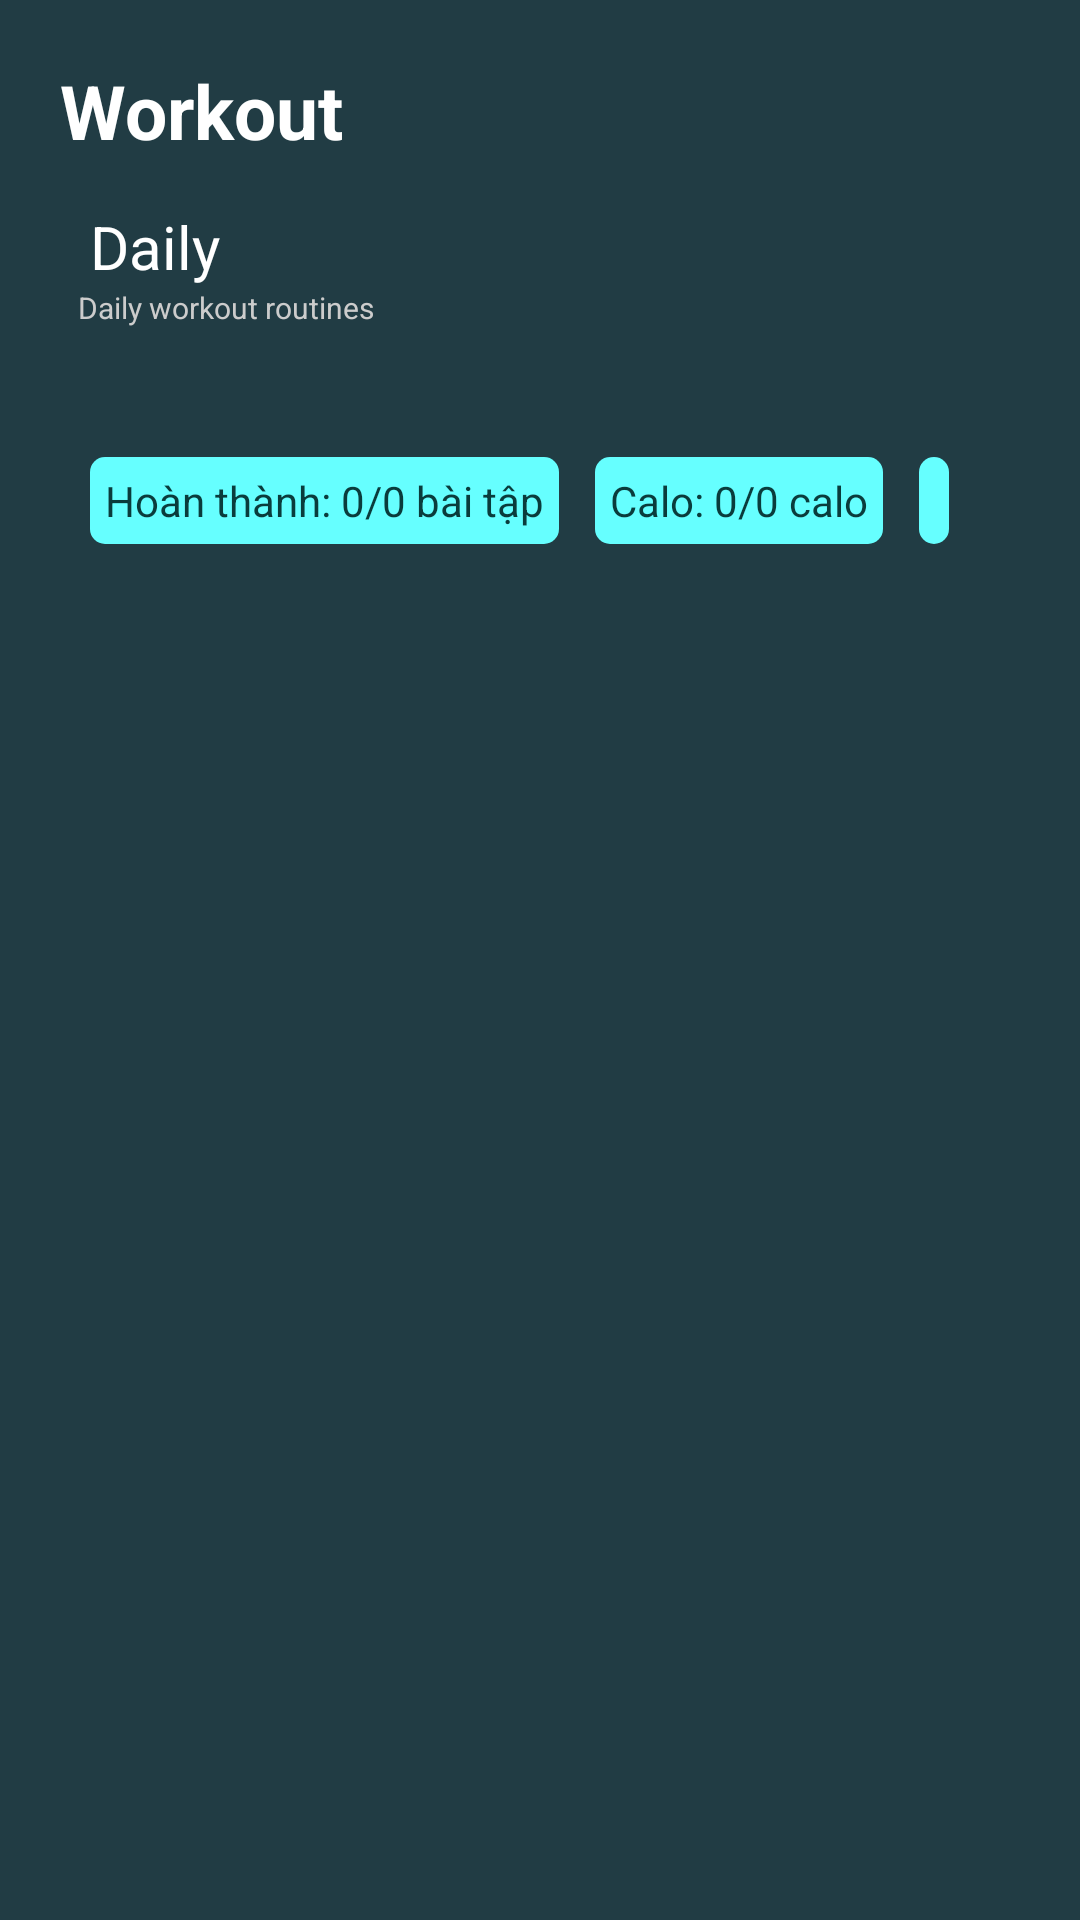

This screen was rendered from an Android layout file. Write that file and the resources it references.
<!-- AndroidManifest.xml: application theme Theme.BTLAndroid -->
<!-- res/layout/workoutfragment.xml -->
<?xml version="1.0" encoding="utf-8"?>
<RelativeLayout xmlns:android="http://schemas.android.com/apk/res/android"
    android:layout_width="match_parent"
    android:layout_height="match_parent"
    android:background="#213C44"
    android:paddingLeft="10dp"
    android:paddingRight="10dp">

    <LinearLayout
        android:id="@+id/ln1"
        android:layout_width="match_parent"
        android:layout_height="wrap_content"
        android:background="#213C44"
        android:orientation="horizontal">

        <TextView
            android:id="@+id/textView"
            android:layout_width="match_parent"
            android:layout_height="wrap_content"
            android:layout_marginStart="10dp"
            android:layout_marginTop="20dp"
            android:text="Workout"
            android:textColor="@color/white"
            android:textSize="25dp"
            android:textStyle="bold" />

        <Button
            android:id="@+id/button_setting"
            android:layout_width="30dp"
            android:layout_height="30dp"
            android:layout_weight="0.05"
            android:background="@drawable/setting">

        </Button>


    </LinearLayout>

    <TextView
        android:id="@+id/tv2"
        android:layout_width="match_parent"
        android:layout_height="wrap_content"
        android:layout_below="@+id/ln1"
        android:gravity="left|center_horizontal"
        android:paddingTop="15dp"
        android:layout_marginStart="20dp"

        android:text="Daily"
        android:textColor="@color/white"
        android:textSize="20dp">


    </TextView>
    <TextView
        android:id="@+id/tv3"
        android:layout_width="match_parent"
        android:layout_height="wrap_content"
        android:layout_below="@id/tv2"
        android:layout_marginStart="16dp"
        android:paddingBottom="10dp"
        android:text="Daily workout routines"
        android:textColor="@color/grey"
        android:textSize="10dp">

    </TextView>


    <androidx.recyclerview.widget.RecyclerView
        android:id="@+id/rc1"
        android:layout_width="365dp"
        android:layout_height="wrap_content"

        android:layout_below="@+id/tv3"
        android:layout_alignParentEnd="true"
        android:layout_marginStart="16dp"

        android:layout_marginEnd="26dp"
        android:layout_marginBottom="10dp">

    </androidx.recyclerview.widget.RecyclerView>

    <TextView
        android:id="@+id/tv5"
        android:layout_width="match_parent"
        android:layout_height="wrap_content"
        android:layout_below="@id/rc1"
        android:layout_marginStart="20dp"
        android:textColor="@color/white" />

    <RelativeLayout
        android:id="@+id/ln2"
        android:layout_width="match_parent"
        android:layout_height="wrap_content"
        android:layout_below="@id/tv5"
        android:layout_marginTop="4dp"
        android:layout_marginBottom="4dp"
        android:orientation="horizontal">

        <TextView
            android:id="@+id/tv6"
            android:layout_width="wrap_content"
            android:layout_height="wrap_content"
            android:layout_marginStart="20dp"
            android:background="@drawable/corner"
            android:padding="5dp"
            android:text="Hoàn thành: 0/0 bài tập"
            android:textColor="#0A3C3C"
            android:textSize="14dp" />

        <TextView
            android:id="@+id/tv7"
            android:layout_width="wrap_content"
            android:layout_height="wrap_content"
            android:layout_marginStart="12dp"
            android:layout_toEndOf="@id/tv6"
            android:background="@drawable/corner"
            android:padding="5dp"
            android:text="Calo: 0/0 calo"
            android:textColor="#0A3C3C"
            android:textSize="14dp" />

        <TextView
            android:id="@+id/tv8"
            android:layout_width="wrap_content"
            android:layout_height="wrap_content"
            android:layout_marginStart="12dp"
            android:layout_toEndOf="@id/tv7"
            android:background="@drawable/corner"
            android:padding="5dp"
            android:textColor="#0A3C3C"
            android:textSize="14dp" />

    </RelativeLayout>

    <androidx.recyclerview.widget.RecyclerView
        android:id="@+id/rc2"
        android:layout_width="365dp"
        android:layout_height="351dp"
        android:layout_below="@+id/tv5"
        android:layout_alignParentEnd="true"
        android:layout_marginStart="16dp"
        android:layout_marginTop="38dp"
        android:layout_marginEnd="16dp"
        android:layout_marginBottom="10dp">

    </androidx.recyclerview.widget.RecyclerView>
</RelativeLayout>
<!-- resources referenced by this layout -->
<resources>
  <color name="grey">#CCCCCC</color>
  <color name="white">#FFFFFFFF</color>
  <!-- drawable corner (drawable) -->
  <?xml version="1.0" encoding="utf-8"?>
  <selector xmlns:android="http://schemas.android.com/apk/res/android">
      <item>
          <shape android:shape="rectangle">
              <corners android:radius="@dimen/corner_radius"/>
              <solid android:color="@color/ruby"/>
          </shape>
      </item>
  
  
  </selector>
  <!-- drawable setting: vector/xml drawable (drawable, 2422 chars, omitted) -->
  <style name="Theme.BTLAndroid" parent="Base.Theme.BTLAndroid" />
  <dimen name="corner_radius">5dp</dimen>
  <color name="ruby">#66FFFF</color>
  <style name="Base.Theme.BTLAndroid" parent="Theme.Material3.DayNight.NoActionBar">
          
          
      </style>
</resources>
